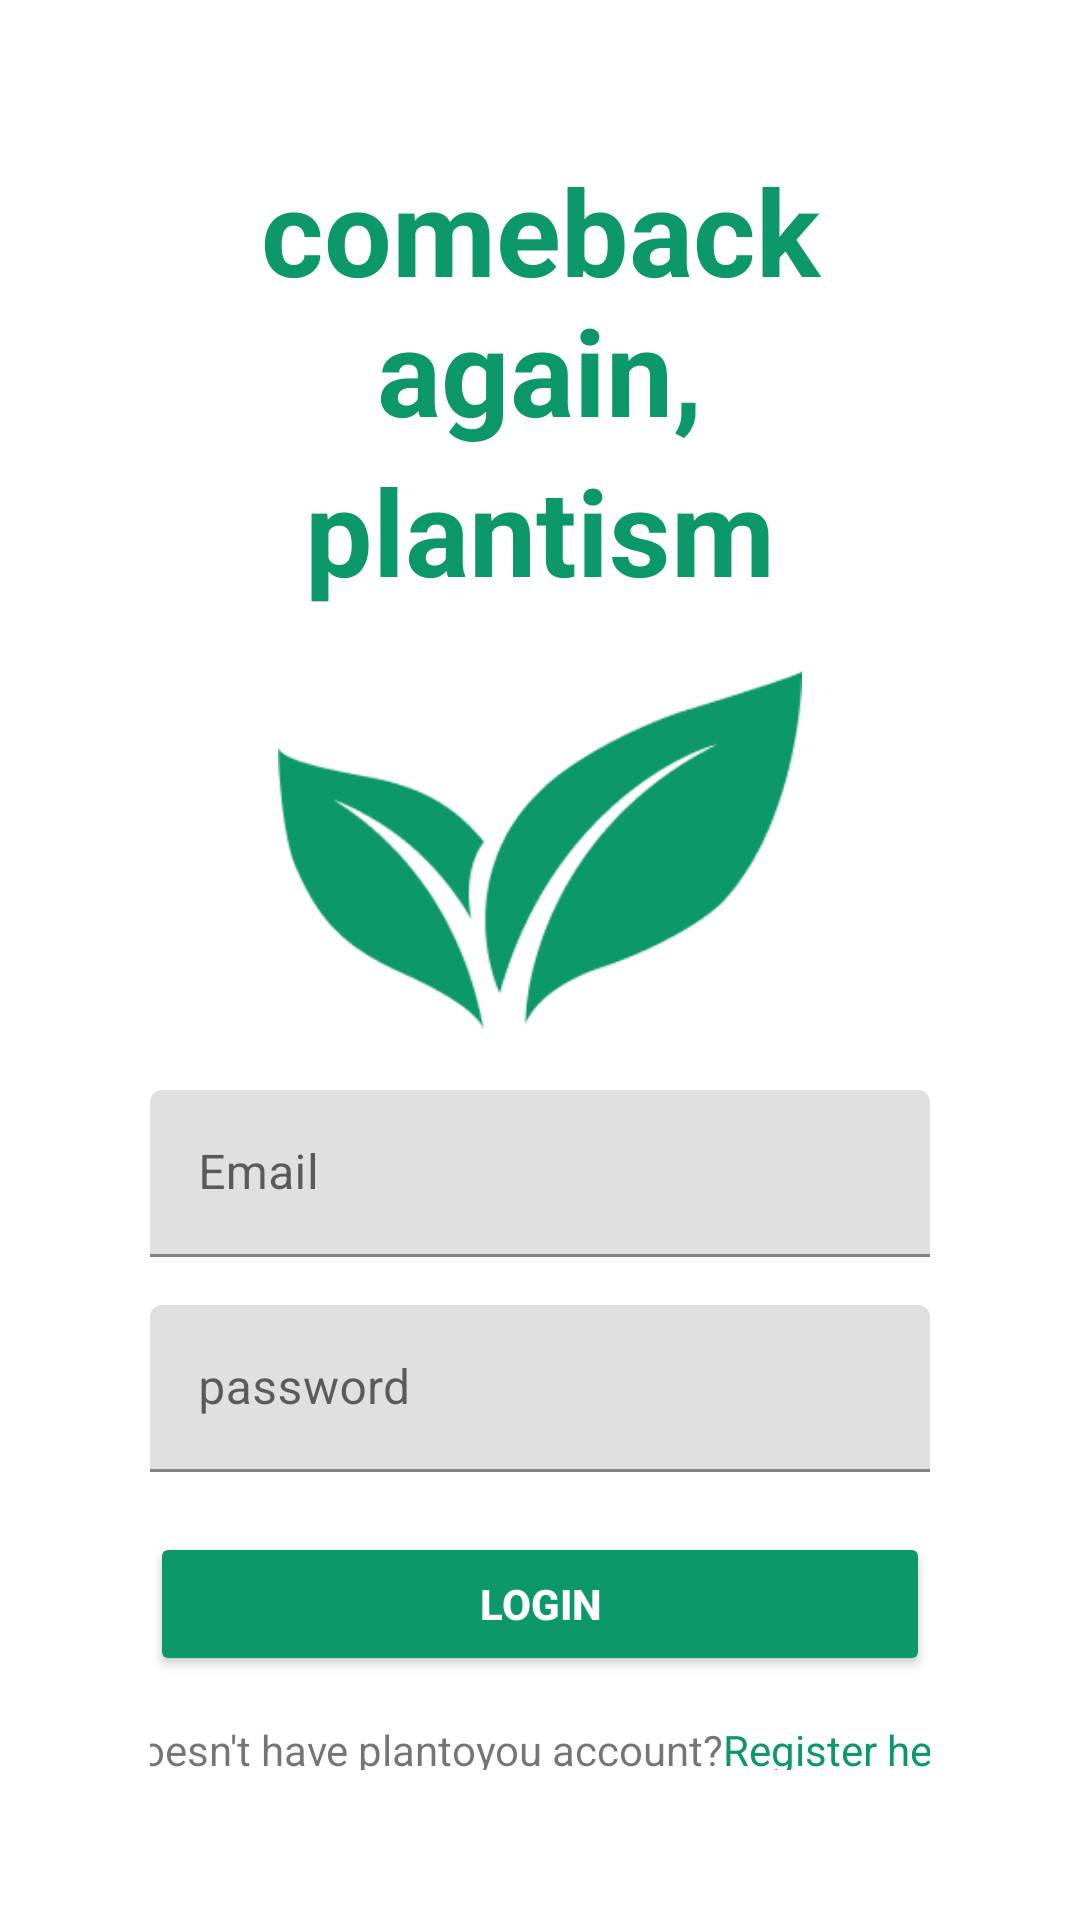

The Android layout XML behind this screen, and the referenced resources:
<!-- AndroidManifest.xml: application theme AppTheme -->
<!-- res/layout/fragment_login.xml -->
<?xml version="1.0" encoding="utf-8"?>
<androidx.constraintlayout.widget.ConstraintLayout xmlns:android="http://schemas.android.com/apk/res/android"
    xmlns:app="http://schemas.android.com/apk/res-auto"
    xmlns:tools="http://schemas.android.com/tools"
    android:background="@color/white"
    android:id="@+id/main"
    android:layout_width="match_parent"
    android:layout_height="match_parent"
    tools:context=".LoginFragment"
    android:padding="50dp">

    
    <TextView
        android:id="@+id/txt_welcome"
        android:layout_width="match_parent"
        android:layout_height="wrap_content"
        android:text="comeback again,"
        android:textColor="@color/Green"
        android:textStyle="bold"
        android:textSize="40dp"
        android:textAlignment="center"
        app:layout_constraintEnd_toEndOf="parent"
        app:layout_constraintStart_toStartOf="parent"
        app:layout_constraintTop_toTopOf="parent"/>
    <ImageView
        android:id="@+id/img_logo"
        android:layout_width="match_parent"
        android:layout_height="120dp"
        android:layout_marginTop="20dp"
        android:src="@drawable/leaf"
        app:layout_constraintTop_toBottomOf="@id/txt_plantoyou"/>
    <TextView
        android:id="@+id/txt_plantoyou"
        android:layout_width="wrap_content"
        android:layout_height="wrap_content"
        android:text="plantism"
        android:textColor="@color/Green"
        android:textStyle="bold"
        android:textSize="40dp"
        android:textAlignment="center"
        app:layout_constraintEnd_toEndOf="parent"
        app:layout_constraintStart_toStartOf="parent"
        app:layout_constraintTop_toBottomOf="@id/txt_welcome"/>
    <androidx.constraintlayout.widget.ConstraintLayout
        android:id="@+id/editAll"
        android:layout_width="match_parent"
        android:layout_height="wrap_content"
        app:layout_constraintTop_toBottomOf="@id/img_logo"
        app:layout_constraintStart_toStartOf="parent"
        app:layout_constraintEnd_toEndOf="parent"
        android:layout_marginTop="20dp">
        <com.google.android.material.textfield.TextInputLayout
            android:id="@+id/edt_email"
            android:layout_width="match_parent"
            android:layout_height="wrap_content"
            app:layout_constraintStart_toStartOf="parent"
            app:layout_constraintTop_toTopOf="parent">
            <com.google.android.material.textfield.TextInputEditText
                android:id="@+id/editemail"
                android:layout_width="match_parent"
                android:layout_height="wrap_content"
                android:hint="Email"
                android:textColor="@color/black"
                android:textColorHint="@color/Green"/>
        </com.google.android.material.textfield.TextInputLayout>
        <com.google.android.material.textfield.TextInputLayout
            android:id="@+id/edt_password"
            android:layout_width="match_parent"
            android:layout_height="wrap_content"
            app:layout_constraintTop_toBottomOf="@id/edt_email"
            app:layout_constraintStart_toStartOf="parent"
            app:layout_constraintEnd_toEndOf="parent"
            android:layout_marginTop="16dp">
            <com.google.android.material.textfield.TextInputEditText
                android:id="@+id/editpassword"
                android:layout_width="match_parent"
                android:layout_height="wrap_content"
                android:hint="password"
                android:textColor="@color/black"
                android:textColorHint="@color/Green"/>
        </com.google.android.material.textfield.TextInputLayout>
    </androidx.constraintlayout.widget.ConstraintLayout>
    <Button
        android:id="@+id/btnLogin"
        android:layout_width="match_parent"
        android:layout_height="wrap_content"
        android:text="LOGIN"
        app:layout_constraintTop_toBottomOf="@id/editAll"
        android:layout_marginTop="20dp"
        android:textColor="@color/white"
        android:textStyle="bold"
        android:backgroundTint="@color/Green"/>
    <androidx.constraintlayout.widget.ConstraintLayout
        android:layout_width="match_parent"
        android:layout_height="wrap_content"
        android:layout_marginTop="15dp"
        app:layout_constraintTop_toBottomOf="@id/btnLogin">

        <TextView
            android:id="@+id/txt_dont_have_account"
            android:layout_width="wrap_content"
            android:layout_height="wrap_content"
            android:text="Doesn't have plantoyou account?"
            app:layout_constraintStart_toStartOf="parent"
            app:layout_constraintEnd_toStartOf="@id/txt_to_register"/>

        <TextView
            android:id="@+id/txt_to_register"
            android:layout_width="wrap_content"
            android:layout_height="wrap_content"
            android:clickable="true"
            android:focusable="true"
            android:text="Register here"
            android:textColor="@color/Green"
            app:layout_constraintEnd_toEndOf="parent"
            app:layout_constraintStart_toEndOf="@id/txt_dont_have_account"
            tools:layout_editor_absoluteY="0dp" />
    </androidx.constraintlayout.widget.ConstraintLayout>





</androidx.constraintlayout.widget.ConstraintLayout >
<!-- resources referenced by this layout -->
<resources>
  <color name="Green">#0D986A</color>
  <color name="black">#FF000000</color>
  <color name="white">#FFFFFFFF</color>
  <!-- drawable leaf: png bitmap (drawable, 7365 bytes) -->
  <style name="AppTheme" parent="Theme.MaterialComponents.Light.DarkActionBar">
          <item name="colorPrimary">@color/Green</item>
          <item name="colorAccent">@color/white</item>
          <item name="android:actionBarStyle">@style/MyActionBar</item>
      </style>
  <style name="MyActionBar" parent="Widget.AppCompat.ActionBar">
          <item name="background">@color/Green</item>
          <item name="android:titleTextStyle">@style/MyActionBarTitleText</item>
      </style>
  <style name="MyActionBarTitleText" parent="TextAppearance.AppCompat.Widget.ActionBar.Title">
          <item name="android:textColor">@color/white</item>
      </style>
</resources>
